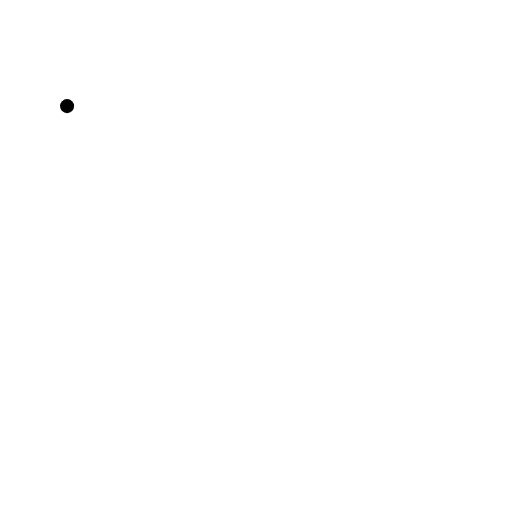
t = 0.00 s
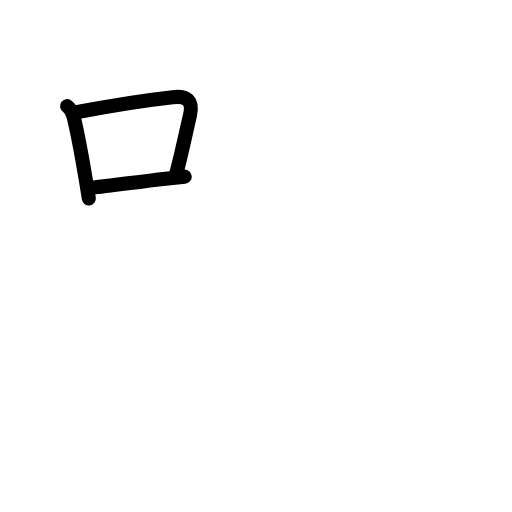
t = 2.60 s
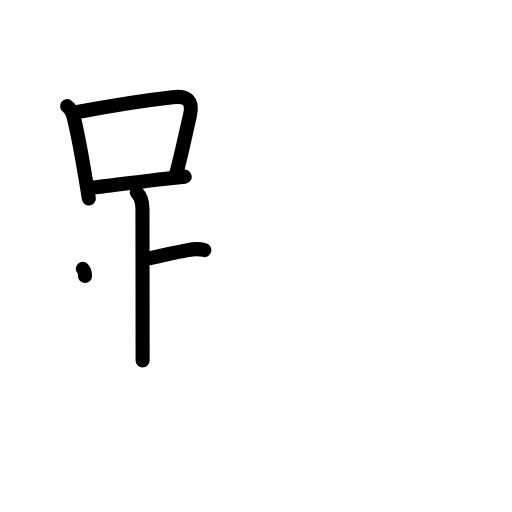
t = 5.20 s
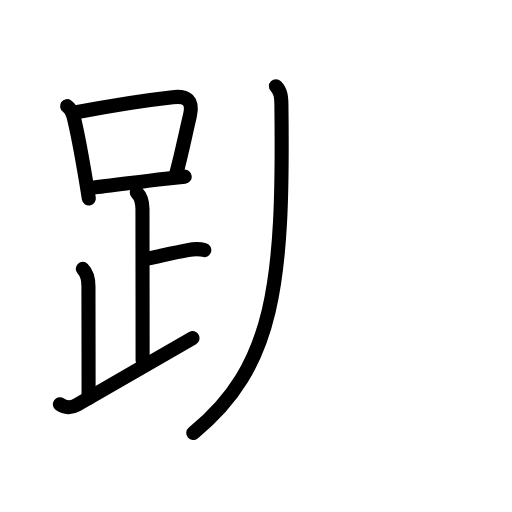
t = 7.80 s
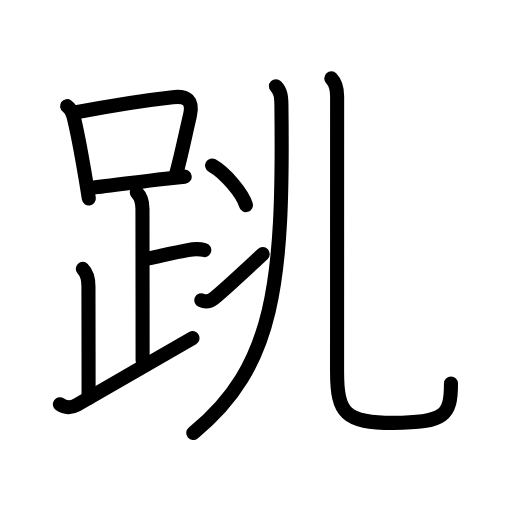
t = 10.40 s
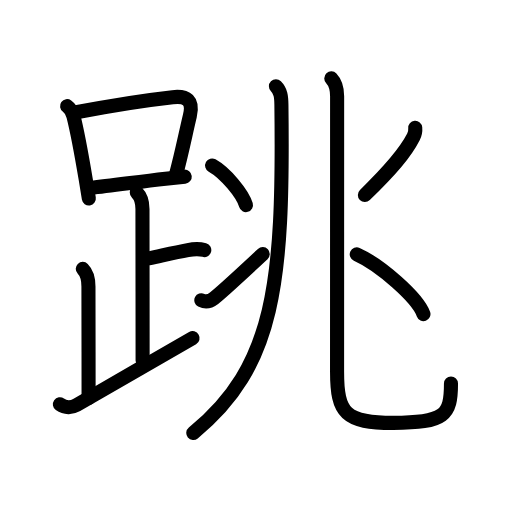
t = 13.00 s

The animated SVG that drew these frames (rendered in a browser with its animation timeline set to each time). Animation: 40 SMIL elements (animate=40); one cycle of 13.00 s.

<?xml version="1.0" encoding="UTF-8"?>
<!--
AniKanjiVG is licensed by CC-BY-SA Paul C. Sommerhoff (https://bitbucket.org/sommerhoff/anikanjivg).
AniKanjiVG uses KanjiVG which is licensed by CC-BY-SA Ulrich Apel (http://kanjivg.tagaini.net).
See also http://creativecommons.org/licenses/by-sa/3.0/
-->
<svg xmlns:kvg='http://kanjivg.tagaini.net' xmlns='http://www.w3.org/2000/svg' width='109' height='109' viewBox='0 0 109 109' style='fill:none;stroke:#000000;stroke-width:3;stroke-linecap:round;stroke-linejoin:round;' id="kvg:kanji_08df3"><g id="kvg:08df3" kvg:element="跳"><g id="kvg:08df3-g1" kvg:element="足" kvg:position="left" kvg:radical="general"><g id="kvg:08df3-g2" kvg:element="口"><path id="kvg:08df3-s1" kvg:type="㇑" d="M14.28,22.59c0.75,0.54,1.14,1.27,1.36,2.16c0.99,3.88,1.8,8.63,2.62,13.5c0.24,1.42,0.46,2.78,0.65,4"><animate attributeName="d" begin="0.0s" dur="0.3333333333333333s" from="M14.28,22.59C14.28,22.59,14.28,22.59,14.28,22.59" to="M14.28,22.59c0.75,0.54,1.14,1.27,1.36,2.16" />
<animate attributeName="d" begin="0.3333333333333333s" dur="0.3333333333333333s" from="M14.28,22.59c0.75,0.54,1.14,1.27,1.36,2.16c0,0,0,0,0,0,0" to="M14.28,22.59c0.75,0.54,1.14,1.27,1.36,2.16c0.99,3.88,1.8,8.63,2.62,13.5" />
<animate attributeName="d" begin="0.6666666666666666s" dur="0.3333333333333333s" from="M14.28,22.59c0.75,0.54,1.14,1.27,1.36,2.16c0.99,3.88,1.8,8.63,2.62,13.5c0,0,0,0,0,0,0" to="M14.28,22.59c0.75,0.54,1.14,1.27,1.36,2.16c0.99,3.88,1.8,8.63,2.62,13.5c0.24,1.42,0.46,2.78,0.65,4" />
</path>
<path id="kvg:08df3-s2" kvg:type="㇕b" d="M16.22,23.9c8.16-1.58,15.66-2.68,20.54-3.22c3.01-0.33,4.45,0.7,3.66,3.99c-0.91,3.78-1.71,7.96-3.01,12.71"><animate attributeName="d" begin="1.0s" dur="0.3333333333333333s" from="M16.22,23.9C16.22,23.9,16.22,23.9,16.22,23.9" to="M16.22,23.9c8.16-1.58,15.66-2.68,20.54-3.22" />
<animate attributeName="d" begin="1.3333333333333333s" dur="0.3333333333333333s" from="M16.22,23.9c8.16-1.58,15.66-2.68,20.54-3.22c0,0,0,0,0,0,0" to="M16.22,23.9c8.16-1.58,15.66-2.68,20.54-3.22c3.01-0.33,4.45,0.7,3.66,3.99" />
<animate attributeName="d" begin="1.6666666666666665s" dur="0.3333333333333333s" from="M16.22,23.9c8.16-1.58,15.66-2.68,20.54-3.22c3.01-0.33,4.45,0.7,3.66,3.99c0,0,0,0,0,0,0" to="M16.22,23.9c8.16-1.58,15.66-2.68,20.54-3.22c3.01-0.33,4.45,0.7,3.66,3.99c-0.91,3.78-1.71,7.96-3.01,12.71" />
<animate attributeName="d" begin="0s" dur="1.0s" from="M-100,-100" to="M-100,-100" />
</path>
<path id="kvg:08df3-s3" kvg:type="㇐b" d="M19.34,39.98c4.39-0.41,10.05-1.3,15.91-1.94c1.34-0.15,2.7-0.29,4.08-0.43"><animate attributeName="d" begin="2.0s" dur="0.5s" from="M19.34,39.98C19.34,39.98,19.34,39.98,19.34,39.98" to="M19.34,39.98c4.39-0.41,10.05-1.3,15.91-1.94" />
<animate attributeName="d" begin="2.5s" dur="0.5s" from="M19.34,39.98c4.39-0.41,10.05-1.3,15.91-1.94c0,0,0,0,0,0,0" to="M19.34,39.98c4.39-0.41,10.05-1.3,15.91-1.94c1.34-0.15,2.7-0.29,4.08-0.43" />
<animate attributeName="d" begin="0s" dur="2.0s" from="M-100,-100" to="M-100,-100" />
</path>
</g>
<path id="kvg:08df3-s4" kvg:type="㇑a" d="M29.12,40.99c1.01,1.01,1.21,2.13,1.21,3.5c0,1.02,0.03,24.01,0.03,32.25"><animate attributeName="d" begin="3.0s" dur="0.5s" from="M29.12,40.99C29.12,40.99,29.12,40.99,29.12,40.99" to="M29.12,40.99c1.01,1.01,1.21,2.13,1.21,3.5" />
<animate attributeName="d" begin="3.5s" dur="0.5s" from="M29.12,40.99c1.01,1.01,1.21,2.13,1.21,3.5c0,0,0,0,0,0,0" to="M29.12,40.99c1.01,1.01,1.21,2.13,1.21,3.5c0,1.02,0.03,24.01,0.03,32.25" />
<animate attributeName="d" begin="0s" dur="3.0s" from="M-100,-100" to="M-100,-100" />
</path>
<path id="kvg:08df3-s5" kvg:type="㇐b" d="M31.63,54.99c3.49-0.74,5.62-1.24,8.35-1.75c1.65-0.31,2.64-0.24,3.51,0"><animate attributeName="d" begin="4.0s" dur="0.5s" from="M31.63,54.99C31.63,54.99,31.63,54.99,31.63,54.99" to="M31.63,54.99c3.49-0.74,5.62-1.24,8.35-1.75" />
<animate attributeName="d" begin="4.5s" dur="0.5s" from="M31.63,54.99c3.49-0.74,5.62-1.24,8.35-1.75c0,0,0,0,0,0,0" to="M31.63,54.99c3.49-0.74,5.62-1.24,8.35-1.75c1.65-0.31,2.64-0.24,3.51,0" />
<animate attributeName="d" begin="0s" dur="4.0s" from="M-100,-100" to="M-100,-100" />
</path>
<path id="kvg:08df3-s6" kvg:type="㇒" d="M17.62,57.24c1.07,1.07,1.21,2.26,1.21,3.75c0,1.02,0.03,16.13,0.03,23.75"><animate attributeName="d" begin="5.0s" dur="0.5s" from="M17.62,57.24C17.62,57.24,17.62,57.24,17.62,57.24" to="M17.62,57.24c1.07,1.07,1.21,2.26,1.21,3.75" />
<animate attributeName="d" begin="5.5s" dur="0.5s" from="M17.62,57.24c1.07,1.07,1.21,2.26,1.21,3.75c0,0,0,0,0,0,0" to="M17.62,57.24c1.07,1.07,1.21,2.26,1.21,3.75c0,1.02,0.03,16.13,0.03,23.75" />
<animate attributeName="d" begin="0s" dur="5.0s" from="M-100,-100" to="M-100,-100" />
</path>
<path id="kvg:08df3-s7" kvg:type="㇀/㇏" d="M12.75,86.07c1.12,0.8,2.54,0.75,3.57,0.15C25.38,81,32.25,77,41,71.99"><animate attributeName="d" begin="6.0s" dur="0.5s" from="M12.75,86.07C12.75,86.07,12.75,86.07,12.75,86.07" to="M12.75,86.07c1.12,0.8,2.54,0.75,3.57,0.15" />
<animate attributeName="d" begin="6.5s" dur="0.5s" from="M12.75,86.07c1.12,0.8,2.54,0.75,3.57,0.15c0,0,0,0,0,0,0" to="M12.75,86.07c1.12,0.8,2.54,0.75,3.57,0.15C25.38,81,32.25,77,41,71.99" />
<animate attributeName="d" begin="0s" dur="6.0s" from="M-100,-100" to="M-100,-100" />
</path>
</g>
<g id="kvg:08df3-g3" kvg:element="兆" kvg:position="right" kvg:phon="兆"><g id="kvg:08df3-g4" kvg:element="儿" kvg:part="1" kvg:original="八" kvg:position="left"><g id="kvg:08df3-g5" kvg:element="丿"><path id="kvg:08df3-s8" kvg:type="㇒" d="M58.74,18.36c1.01,1.01,1.15,2.14,1.17,3.98C60.38,60.25,58.5,78,41.15,92.18"><animate attributeName="d" begin="7.0s" dur="0.5s" from="M58.74,18.36C58.74,18.36,58.74,18.36,58.74,18.36" to="M58.74,18.36c1.01,1.01,1.15,2.14,1.17,3.98" />
<animate attributeName="d" begin="7.5s" dur="0.5s" from="M58.74,18.36c1.01,1.01,1.15,2.14,1.17,3.98c0,0,0,0,0,0,0" to="M58.74,18.36c1.01,1.01,1.15,2.14,1.17,3.98C60.38,60.25,58.5,78,41.15,92.18" />
<animate attributeName="d" begin="0s" dur="7.0s" from="M-100,-100" to="M-100,-100" />
</path>
</g>
<g id="kvg:08df3-g6" kvg:element="冫"><g id="kvg:08df3-g7" kvg:position="top"><path id="kvg:08df3-s9" kvg:type="㇔" d="M45.16,35.24c2.81,1.56,6.49,5.99,7.2,8.42"><animate attributeName="d" begin="8.0s" dur="1.0s" from="M45.16,35.24C45.16,35.24,45.16,35.24,45.16,35.24" to="M45.16,35.24c2.81,1.56,6.49,5.99,7.2,8.42" />
<animate attributeName="d" begin="0s" dur="8.0s" from="M-100,-100" to="M-100,-100" />
</path>
</g>
<g id="kvg:08df3-g8" kvg:position="bottom"><path id="kvg:08df3-s10" kvg:type="㇀" d="M42.86,63.91c0.97,0.49,1.94,0.16,2.67-0.4c1.02-0.77,6.4-5.68,10.4-9.41"><animate attributeName="d" begin="9.0s" dur="0.5s" from="M42.86,63.91C42.86,63.91,42.86,63.91,42.86,63.91" to="M42.86,63.91c0.97,0.49,1.94,0.16,2.67-0.4" />
<animate attributeName="d" begin="9.5s" dur="0.5s" from="M42.86,63.91c0.97,0.49,1.94,0.16,2.67-0.4c0,0,0,0,0,0,0" to="M42.86,63.91c0.97,0.49,1.94,0.16,2.67-0.4c1.02-0.77,6.4-5.68,10.4-9.41" />
<animate attributeName="d" begin="0s" dur="9.0s" from="M-100,-100" to="M-100,-100" />
</path>
</g>
</g>
</g>
<g id="kvg:08df3-g9" kvg:position="right"><g id="kvg:08df3-g10" kvg:element="儿" kvg:part="2" kvg:original="八"><path id="kvg:08df3-s11" kvg:type="㇟" d="M70.53,16.69c0.97,1.02,1.24,2.21,1.24,3.8c0,8.02-0.01,54.45-0.01,58.64c0,8.88,1.75,10.9,11.94,10.9c11.06,0,12.31-1.69,12.31-8.37"><animate attributeName="d" begin="10.0s" dur="0.25s" from="M70.53,16.69C70.53,16.69,70.53,16.69,70.53,16.69" to="M70.53,16.69c0.97,1.02,1.24,2.21,1.24,3.8" />
<animate attributeName="d" begin="10.25s" dur="0.25s" from="M70.53,16.69c0.97,1.02,1.24,2.21,1.24,3.8c0,0,0,0,0,0,0" to="M70.53,16.69c0.97,1.02,1.24,2.21,1.24,3.8c0,8.02-0.01,54.45-0.01,58.64" />
<animate attributeName="d" begin="10.5s" dur="0.25s" from="M70.53,16.69c0.97,1.02,1.24,2.21,1.24,3.8c0,8.02-0.01,54.45-0.01,58.64c0,0,0,0,0,0,0" to="M70.53,16.69c0.97,1.02,1.24,2.21,1.24,3.8c0,8.02-0.01,54.45-0.01,58.64c0,8.88,1.75,10.9,11.94,10.9" />
<animate attributeName="d" begin="10.75s" dur="0.25s" from="M70.53,16.69c0.97,1.02,1.24,2.21,1.24,3.8c0,8.02-0.01,54.45-0.01,58.64c0,8.88,1.75,10.9,11.94,10.9c0,0,0,0,0,0,0" to="M70.53,16.69c0.97,1.02,1.24,2.21,1.24,3.8c0,8.02-0.01,54.45-0.01,58.64c0,8.88,1.75,10.9,11.94,10.9c11.06,0,12.31-1.69,12.31-8.37" />
<animate attributeName="d" begin="0s" dur="10.0s" from="M-100,-100" to="M-100,-100" />
</path>
</g>
<path id="kvg:08df3-s12" kvg:type="㇒" d="M88.4,27.21c0.07,0.77-0.02,1.24-0.38,1.93c-1.75,3.41-4.63,6.82-10.34,12.37"><animate attributeName="d" begin="11.0s" dur="0.5s" from="M88.4,27.21C88.4,27.21,88.4,27.21,88.4,27.21" to="M88.4,27.21c0.07,0.77-0.02,1.24-0.38,1.93" />
<animate attributeName="d" begin="11.5s" dur="0.5s" from="M88.4,27.21c0.07,0.77-0.02,1.24-0.38,1.93c0,0,0,0,0,0,0" to="M88.4,27.21c0.07,0.77-0.02,1.24-0.38,1.93c-1.75,3.41-4.63,6.82-10.34,12.37" />
<animate attributeName="d" begin="0s" dur="11.0s" from="M-100,-100" to="M-100,-100" />
</path>
<path id="kvg:08df3-s13" kvg:type="㇔" d="M75.95,54.15c5.01,2.25,12.94,9.22,14.2,12.71"><animate attributeName="d" begin="12.0s" dur="1.0s" from="M75.95,54.15C75.95,54.15,75.95,54.15,75.95,54.15" to="M75.95,54.15c5.01,2.25,12.94,9.22,14.2,12.71" />
<animate attributeName="d" begin="0s" dur="12.0s" from="M-100,-100" to="M-100,-100" />
</path>
</g>
</g>
</g>
</svg>
